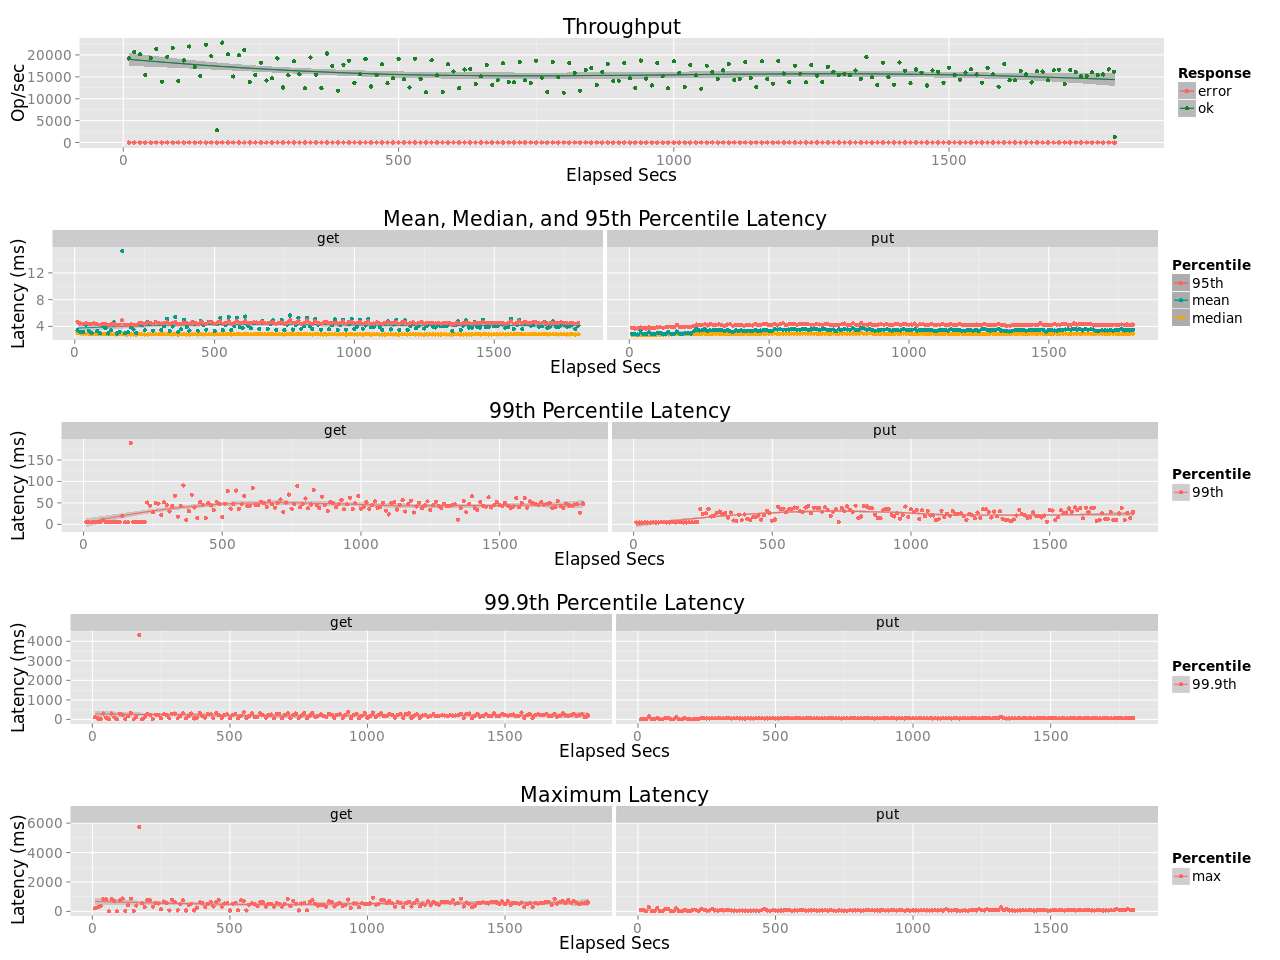

The file beside this chart, header and first rows:
elapsed, window, total, successful, failed
10, 10, 192072, 192072, 0
20, 10, 206400, 206400, 0
30, 10, 201499, 201499, 0
40, 10, 153794, 153794, 0
50, 10, 192764, 192764, 0
60, 10, 213862, 213862, 0
70, 10, 138888, 138888, 0
80, 10, 196122, 196122, 0
90, 10, 216042, 216042, 0
100, 10, 140277, 140277, 0
110, 10, 187523, 187523, 0
120, 10, 219339, 219339, 0
130, 10, 172626, 172626, 0
140, 10, 152226, 152226, 0
150, 10, 223323, 223323, 0
160, 10, 196843, 196843, 0
170, 10, 28083, 28083, 0
180, 10, 228335, 228335, 0
190, 10, 201317, 201317, 0
200, 10, 150880, 150880, 0
210, 10, 199268, 199268, 0
220, 10, 212078, 212078, 0
230, 10, 138372, 138372, 0
240, 10, 154737, 154737, 0
250, 10, 182584, 182584, 0
260, 10, 141698, 141698, 0
270, 10, 146587, 146587, 0
280, 10, 192205, 192205, 0
290, 10, 125764, 125764, 0
300, 10, 153557, 153557, 0
310, 10, 185765, 185765, 0
320, 10, 155759, 155759, 0
330, 9.999, 123922, 123922, 0
340, 10, 194231, 194231, 0
350, 10, 154737, 154737, 0
360, 10, 124000, 124000, 0
370, 10, 203395, 203395, 0
380, 9.999, 174879, 174879, 0
390, 10, 118607, 118607, 0
400, 10, 177796, 177796, 0
410, 10, 187023, 187023, 0
420, 10, 136439, 136439, 0
430, 10, 156062, 156062, 0
440, 10, 190826, 190826, 0
450, 10, 127921, 127921, 0
460, 10, 154632, 154632, 0
470, 10, 179074, 179074, 0
480, 10, 135185, 135185, 0
490, 10, 146754, 146754, 0
500, 10, 191195, 191195, 0
510, 10, 144909, 144909, 0
520, 10, 125663, 125663, 0
530, 10, 191067, 191067, 0
540, 10, 145416, 145416, 0
550, 10, 114872, 114872, 0
560, 10, 187779, 187779, 0
570, 10, 154009, 154009, 0
580, 10, 115213, 115213, 0
590, 10, 178775, 178775, 0
600, 10, 162363, 162363, 0
... 121 more rows
